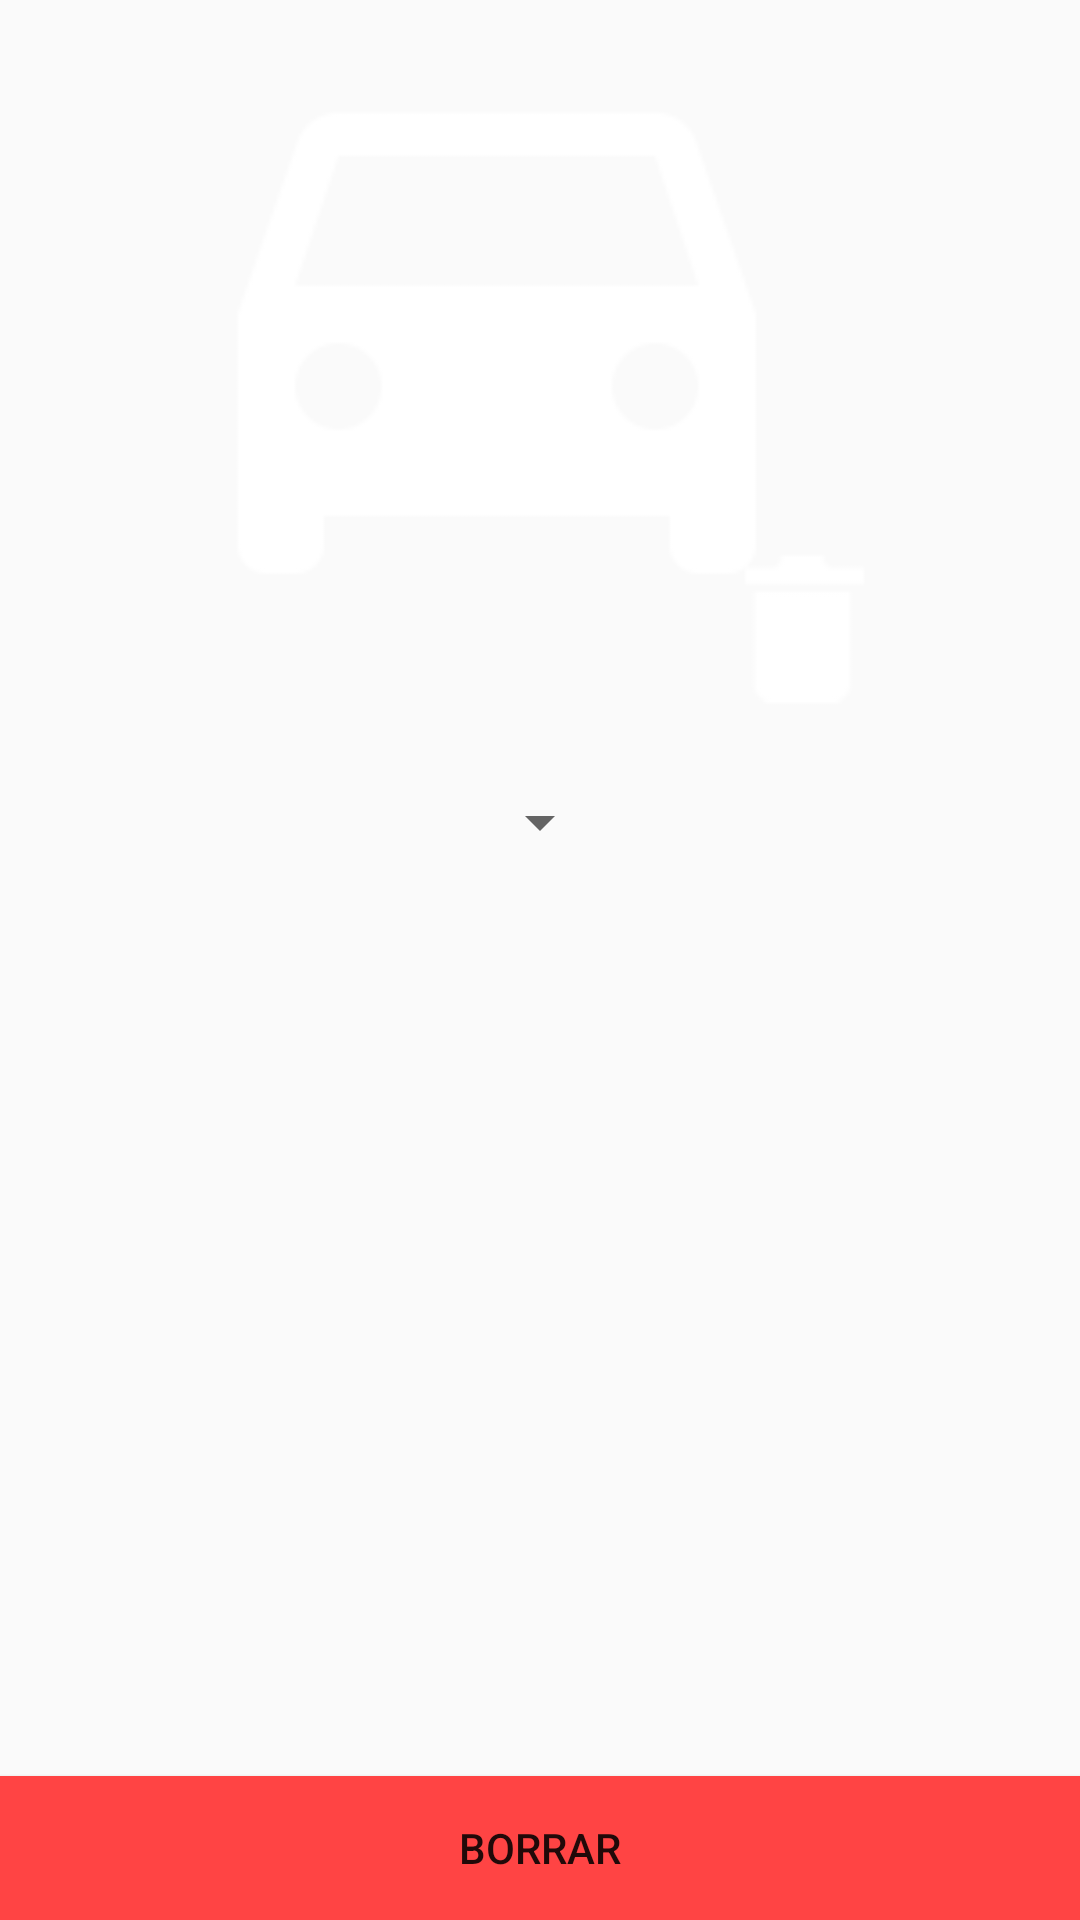

This screen was rendered from an Android layout file. Write that file and the resources it references.
<!-- AndroidManifest.xml: application theme AppTheme -->
<!-- res/layout/layout_fragmento_borrar.xml -->
<?xml version="1.0" encoding="utf-8"?>

<RelativeLayout xmlns:android="http://schemas.android.com/apk/res/android"
    android:layout_width="match_parent"
    android:layout_height="match_parent">

    <ImageView
        android:id="@+id/imageCarDel"
        android:src="@drawable/car_del"
        android:layout_width="wrap_content"
        android:layout_height="wrap_content"
        android:layout_marginTop="@dimen/dimen40dp"
        android:layout_centerHorizontal="true"
        android:scaleX="1.2"
        android:scaleY="1.2" />

    <android.support.v7.widget.AppCompatSpinner
        android:id="@+id/spinnerCoche"
        android:layout_width="wrap_content"
        android:layout_height="wrap_content"
        android:layout_marginTop="@dimen/dimen30dp"
        android:layout_centerInParent="true"
        android:layout_below="@+id/imageCarDel">

    </android.support.v7.widget.AppCompatSpinner>

    <Button
        android:id="@+id/botonBorrarCoche"
        android:text="@string/borrar"
        android:background="@drawable/boton_cancel"
        android:layout_width="match_parent"
        android:layout_height="wrap_content"
        android:layout_alignParentBottom="true"/>

</RelativeLayout>
<!-- resources referenced by this layout -->
<resources>
  <dimen name="dimen30dp">30dp</dimen>
  <dimen name="dimen40dp">40dp</dimen>
  <!-- drawable boton_cancel (drawable) -->
  <?xml version="1.0" encoding="utf-8"?>
  
  <selector xmlns:android="http://schemas.android.com/apk/res/android">
      <item android:drawable="@android:color/holo_red_dark" android:state_pressed="true" />
      <item android:drawable="@android:color/holo_red_dark" android:state_focused="true" />
      <item android:drawable="@color/greyDisabled" android:state_enabled="false" />
      <item android:drawable="@android:color/holo_red_light" />
  </selector>
  <!-- drawable car_del: png bitmap (drawable, 2030 bytes) -->
  <string name="borrar">Borrar</string>
  <style name="AppTheme" parent="Theme.AppCompat.DayNight.DarkActionBar">
          
          <item name="colorPrimary">@color/colorPrimary</item>
          <item name="colorPrimaryDark">@color/colorPrimaryDark</item>
          <item name="colorAccent">@color/colorAccent</item>
      </style>
  <color name="greyDisabled">#757575</color>
  <color name="colorPrimary">#546E7A</color>
  <color name="colorPrimaryDark">#455A64</color>
  <color name="colorAccent">#FAFAFA</color>
</resources>
